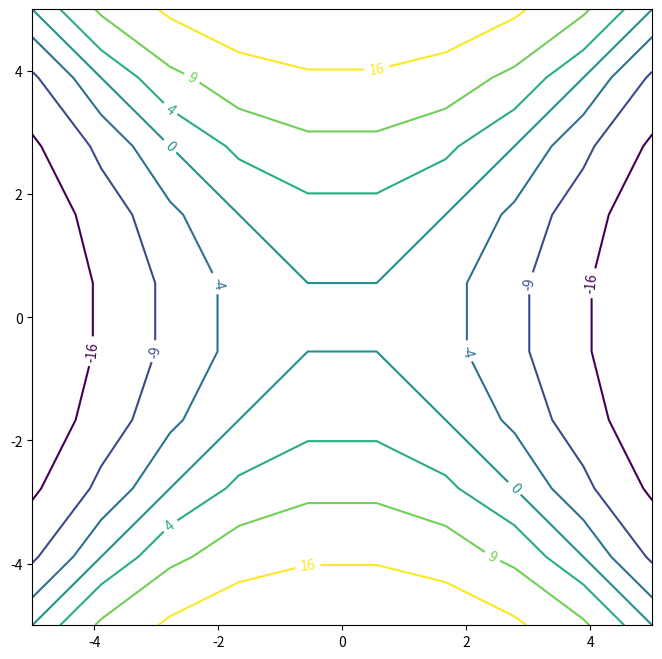
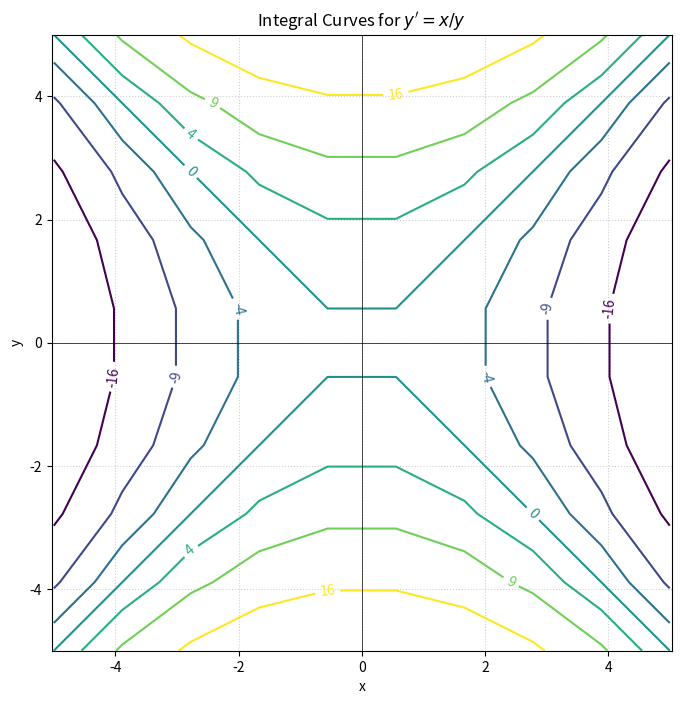

The matplotlib source for these figures, in order:
# This is a comment. Running the cell prints the messege 'Hi there, I am using Python'
print('Hi there, I am using Python')

# The variable n gets the value 2+(5^2)
n=2+(5**2)   #The ** operator calculates powers

# To see the value assigned to a variable simply type its name again and run the cell
n

# Separate each item by commas. To store words, you must put them in quotations '.'
X=['a','b','c', 1,2, 3, 'Car1']

#To refere to an array element, we must called it index number. 
# IMPORTANT: The first element has index 0.
X[0]

# Try retrieving the number 2 and multiply it by 5. Remeber to count the first entry as the position 0



# Import teh requiered libraries 
import numpy as np    # np is now a nickname for the NumPy library. We do this to avoid writting the full name everytime
import matplotlib.pyplot as plt

# Create the grid vectors x and y
# linspace() is a NumPy function and we must tell the computer this, so it knows where to find it

x = np.linspace(-5, 5, 10) # Creates an array of 10 evenly spaced points between -5 and 5
y = np.linspace(-5, 5, 10)

# Show the vectors
print('This is x:', x)
print('and this is y:', y)

# Combine the vectors to create a rectangular grid    
X, Y = np.meshgrid(x, y)

# Write the function and assing it to a variable Z. We must use the grid variables X and Y
# Fell free to modify the function and experiment with other curves families.

Z = Y**2 - X**2

# Define the values of C to plot. Remember that we are plotting a family of curves, not just one.
C = [-16, -9, -4, 0, 4, 9, 16]  # We could also use linspace to get more values of C without writting them one by one.

# Creates a new blank area for the plot. 
# It is not required, but allows us to control the properties of the graph
plt.figure(figsize=(8, 8))

# Create the contour plot
cp = plt.contour(X, Y, Z, levels=C, cmap='viridis')  # This Matplotlib function plots the level curves Z(X,Y)=C
plt.clabel(cp, inline=True, fontsize=10) # Label the curves with their C values

# Show the graph
plt.show()

plt.figure(figsize=(8, 8))
cp = plt.contour(X, Y, Z, levels=C, cmap='viridis') 
plt.clabel(cp, inline=True, fontsize=10)

# Give a title to the graph
plt.title(r'''Integral Curves for $y'=x/y$''') 

# Formatting the axes 
plt.axhline(0, color='black', linewidth=0.5)
plt.axvline(0, color='black', linewidth=0.5)
plt.xlabel('x')
plt.ylabel('y')

# Formatting the grid
plt.grid(True, linestyle=':', alpha=0.6) # Shows grid
plt.axis('equal') # Forces equal spacing on x and y 

# Show the graph
plt.show()